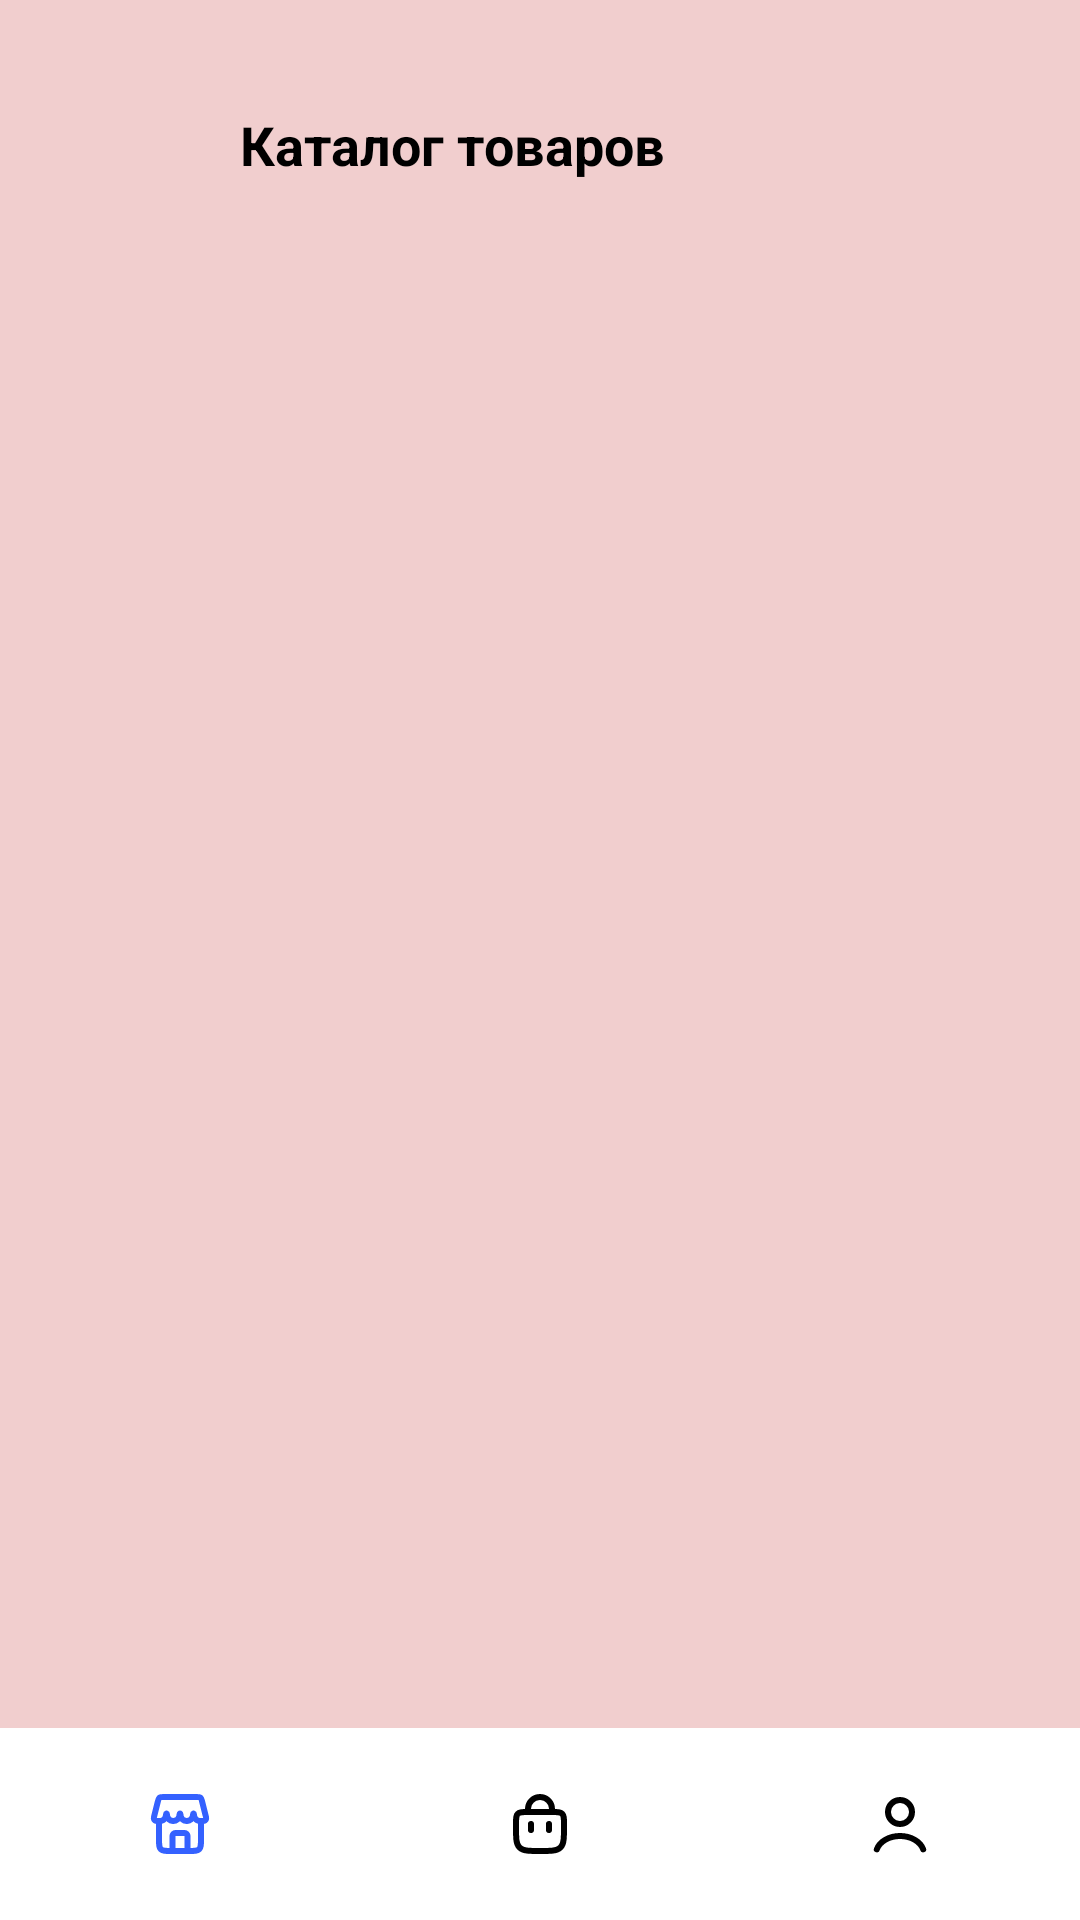

Android layout source for this screen:
<!-- AndroidManifest.xml: application theme Theme.GitShopLaba -->
<!-- res/layout/fragment_blank.xml -->
<?xml version="1.0" encoding="utf-8"?>
<layout
    xmlns:android="http://schemas.android.com/apk/res/android"
    xmlns:tools="http://schemas.android.com/tools"
    tools:context=".userDetails.BlankFragment">

<LinearLayout
    android:layout_width="match_parent"
    android:layout_height="match_parent"
    android:background="#F1CECE"
    android:orientation="vertical"
    android:gravity="bottom">
<TextView
    android:text="Каталог товаров"
    android:layout_marginStart="80dp"
    android:textColor="@color/black"
    android:textSize="18sp"
    android:textStyle="bold"
    android:layout_marginTop="100dp"
    android:layout_width="wrap_content"
    android:layout_height="wrap_content"/>

    <androidx.recyclerview.widget.RecyclerView
        android:layout_width="match_parent"
        android:layout_height="match_parent"
        android:layout_marginTop="20dp"
        android:layout_gravity="bottom" />

    <LinearLayout
        android:layout_width="match_parent"
        android:layout_height="64dp"
        android:background="@color/black"
        android:layout_gravity="bottom"
        android:weightSum="3"
        android:orientation="horizontal">
        <LinearLayout
            android:layout_width="match_parent"
            android:layout_height="match_parent"
            android:layout_weight="1"
            android:background="@color/white"
            android:gravity="center">
            <ImageView
                android:layout_width="wrap_content"
                android:layout_height="wrap_content"
                android:src="@drawable/ic_shop" />
        </LinearLayout>
        <LinearLayout
            android:layout_width="match_parent"
            android:layout_height="match_parent"
            android:layout_weight="1"
            android:background="@color/white"
            android:gravity="center">
            <ImageView
                android:layout_width="wrap_content"
                android:layout_height="wrap_content"
                android:src="@drawable/ic_bag" />
        </LinearLayout>
        <LinearLayout
            android:layout_width="match_parent"
            android:layout_height="match_parent"
            android:layout_weight="1"
            android:background="@color/white"
            android:gravity="center">
            <ImageView
                android:layout_width="wrap_content"
                android:layout_height="wrap_content"
                android:src="@drawable/ic_user" />
        </LinearLayout>


    </LinearLayout>



</LinearLayout>



</layout>
<!-- resources referenced by this layout -->
<resources>
  <color name="black">#FF000000</color>
  <color name="white">#FFFFFFFF</color>
  <!-- drawable ic_bag (drawable) -->
  <vector xmlns:android="http://schemas.android.com/apk/res/android"
      android:width="24dp"
      android:height="24dp"
      android:viewportWidth="24"
      android:viewportHeight="24">
    <path
        android:pathData="M8,8L8,7C8,4.7909 9.7909,3 12,3V3C14.2091,3 16,4.7909 16,7L16,8"
        android:strokeWidth="2"
        android:fillColor="#00000000"
        android:strokeColor="#000000"
        android:strokeLineCap="round"/>
    <path
        android:pathData="M15,14V12"
        android:strokeWidth="2"
        android:fillColor="#00000000"
        android:strokeColor="#000000"
        android:strokeLineCap="round"/>
    <path
        android:pathData="M9,14V12"
        android:strokeWidth="2"
        android:fillColor="#00000000"
        android:strokeColor="#000000"
        android:strokeLineCap="round"/>
    <path
        android:pathData="M4,12C4,10.1144 4,9.1716 4.5858,8.5858C5.1716,8 6.1144,8 8,8H16C17.8856,8 18.8284,8 19.4142,8.5858C20,9.1716 20,10.1144 20,12V13C20,16.7712 20,18.6569 18.8284,19.8284C17.6569,21 15.7712,21 12,21V21C8.2288,21 6.3432,21 5.1716,19.8284C4,18.6569 4,16.7712 4,13V12Z"
        android:strokeWidth="2"
        android:fillColor="#00000000"
        android:strokeColor="#000000"/>
  </vector>
  <!-- drawable ic_shop: vector/xml drawable (drawable, 2564 chars, omitted) -->
  <!-- drawable ic_user (drawable) -->
  <vector xmlns:android="http://schemas.android.com/apk/res/android"
      android:width="24dp"
      android:height="24dp"
      android:viewportWidth="24"
      android:viewportHeight="24">
    <path
        android:pathData="M19.7274,20.4471C19.2716,19.1713 18.2672,18.0439 16.8701,17.2399C15.4729,16.4358 13.7611,16 12,16C10.2389,16 8.5271,16.4358 7.1299,17.2399C5.7328,18.0439 4.7284,19.1713 4.2726,20.4471"
        android:strokeWidth="2"
        android:fillColor="#00000000"
        android:strokeColor="#000000"
        android:strokeLineCap="round"/>
    <path
        android:pathData="M12,8m-4,0a4,4 0,1 1,8 0a4,4 0,1 1,-8 0"
        android:strokeWidth="2"
        android:fillColor="#00000000"
        android:strokeColor="#000000"
        android:strokeLineCap="round"/>
  </vector>
  <style name="Theme.GitShopLaba" parent="Theme.AppCompat.Light.NoActionBar">
          
          <item name="colorPrimary">@color/purple_500</item>
          <item name="colorPrimaryVariant">@color/purple_700</item>
          <item name="colorOnPrimary">@color/white</item>
          
          <item name="colorSecondary">@color/teal_200</item>
          <item name="colorSecondaryVariant">@color/teal_700</item>
          <item name="colorOnSecondary">@color/black</item>
          
          <item name="android:statusBarColor" tools:targetApi="l">?attr/colorPrimaryVariant</item>
          
      </style>
  <color name="purple_500">#FF6200EE</color>
  <color name="purple_700">#FF3700B3</color>
  <color name="teal_200">#FF03DAC5</color>
  <color name="teal_700">#FF018786</color>
</resources>
